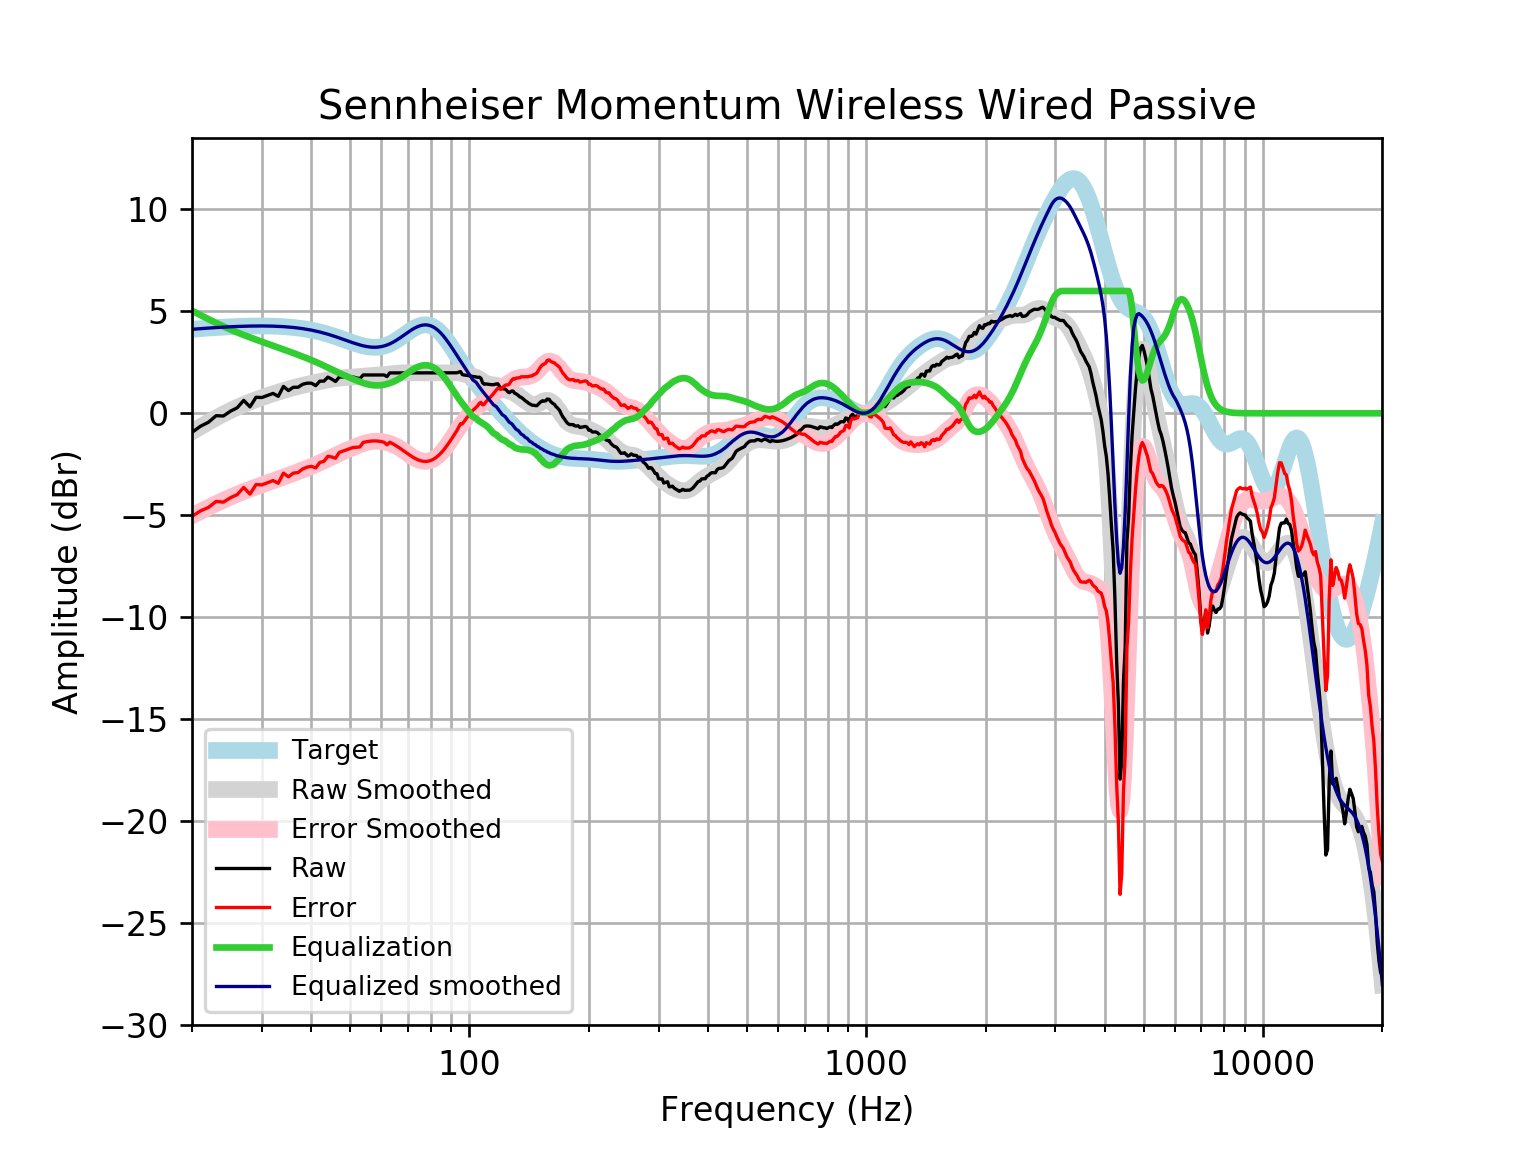

The file beside this chart, header and first rows:
frequency, raw, error, smoothed, error_smoothed, equalization, equalized_raw, equalized_smoothed, target
20, -0.9364, -5.057, -0.9087, -5.029, 5.029, 4.093, 4.121, 4.121
21, -0.6379, -4.79, -0.6648, -4.817, 4.817, 4.179, 4.152, 4.152
22, -0.4401, -4.621, -0.4382, -4.619, 4.619, 4.179, 4.18, 4.18
23, -0.1192, -4.324, -0.2292, -4.434, 4.434, 4.315, 4.205, 4.205
24, -0.1318, -4.358, -0.03756, -4.264, 4.264, 4.132, 4.227, 4.227
25, 0.1026, -4.142, 0.1356, -4.109, 4.109, 4.212, 4.245, 4.245
26, 0.2705, -3.989, 0.2913, -3.968, 3.968, 4.239, 4.259, 4.259
27, 0.6326, -3.638, 0.4309, -3.84, 3.84, 4.472, 4.271, 4.271
28, 0.3148, -3.964, 0.5561, -3.723, 3.723, 4.037, 4.279, 4.278
29, 0.7856, -3.497, 0.6692, -3.614, 3.614, 4.399, 4.283, 4.283
30, 0.7734, -3.51, 0.7723, -3.512, 3.512, 4.285, 4.284, 4.284
31, 0.874, -3.407, 0.8673, -3.414, 3.414, 4.288, 4.281, 4.281
32, 0.9746, -3.3, 0.9558, -3.319, 3.319, 4.294, 4.275, 4.275
33, 0.8338, -3.431, 1.039, -3.226, 3.226, 4.06, 4.265, 4.265
34, 1.317, -2.935, 1.116, -3.135, 3.135, 4.452, 4.251, 4.251
35, 1.115, -3.118, 1.188, -3.045, 3.045, 4.161, 4.233, 4.233
36, 1.276, -2.935, 1.254, -2.957, 2.957, 4.233, 4.211, 4.211
37, 1.276, -2.909, 1.315, -2.87, 2.87, 4.146, 4.185, 4.185
38, 1.422, -2.733, 1.371, -2.783, 2.783, 4.205, 4.154, 4.155
39, 1.477, -2.642, 1.422, -2.697, 2.697, 4.174, 4.119, 4.12
40, 1.477, -2.603, 1.47, -2.609, 2.609, 4.087, 4.079, 4.08
41, 1.357, -2.679, 1.515, -2.52, 2.52, 3.877, 4.035, 4.037
42, 1.578, -2.411, 1.559, -2.429, 2.429, 4.007, 3.987, 3.989
43, 1.578, -2.359, 1.599, -2.336, 2.336, 3.914, 3.935, 3.937
44, 1.775, -2.106, 1.637, -2.243, 2.243, 4.018, 3.88, 3.881
45, 1.679, -2.144, 1.671, -2.15, 2.15, 3.829, 3.821, 3.823
46, 1.558, -2.204, 1.699, -2.061, 2.061, 3.619, 3.76, 3.762
47, 1.779, -1.92, 1.722, -1.975, 1.975, 3.755, 3.698, 3.7
48, 1.779, -1.857, 1.741, -1.894, 1.894, 3.673, 3.635, 3.636
49, 1.779, -1.794, 1.755, -1.817, 1.817, 3.596, 3.572, 3.574
50, 1.779, -1.733, 1.768, -1.744, 1.744, 3.523, 3.512, 3.512
51, 1.779, -1.675, 1.78, -1.674, 1.674, 3.453, 3.454, 3.454
52, 1.732, -1.668, 1.793, -1.607, 1.607, 3.339, 3.4, 3.4
53, 1.701, -1.65, 1.808, -1.545, 1.545, 3.246, 3.352, 3.351
54, 1.88, -1.43, 1.823, -1.488, 1.488, 3.368, 3.311, 3.31
55, 1.88, -1.397, 1.838, -1.441, 1.441, 3.321, 3.279, 3.276
56, 1.88, -1.373, 1.851, -1.404, 1.404, 3.284, 3.255, 3.253
57, 1.88, -1.359, 1.863, -1.38, 1.38, 3.259, 3.242, 3.239
58, 1.88, -1.357, 1.872, -1.368, 1.368, 3.248, 3.24, 3.237
59, 1.88, -1.367, 1.881, -1.37, 1.37, 3.249, 3.25, 3.246
60, 1.88, -1.388, 1.89, -1.382, 1.382, 3.262, 3.272, 3.268
61, 1.88, -1.421, 1.9, -1.405, 1.405, 3.285, 3.305, 3.301
62, 1.799, -1.547, 1.913, -1.437, 1.437, 3.236, 3.35, 3.346
63, 1.98, -1.422, 1.928, -1.478, 1.478, 3.458, 3.406, 3.402
64, 1.98, -1.487, 1.943, -1.528, 1.528, 3.508, 3.471, 3.468
65, 1.98, -1.561, 1.958, -1.587, 1.587, 3.567, 3.545, 3.542
66, 1.98, -1.642, 1.97, -1.654, 1.654, 3.635, 3.625, 3.622
67, 1.98, -1.727, 1.979, -1.73, 1.73, 3.711, 3.709, 3.707
68, 1.98, -1.815, 1.984, -1.812, 1.812, 3.793, 3.796, 3.796
69, 1.98, -1.904, 1.986, -1.898, 1.898, 3.878, 3.884, 3.884
70, 1.98, -1.99, 1.986, -1.984, 1.984, 3.964, 3.97, 3.97
71, 1.98, -2.072, 1.984, -2.067, 2.067, 4.047, 4.051, 4.053
72, 1.98, -2.148, 1.982, -2.143, 2.143, 4.124, 4.126, 4.128
73, 1.98, -2.215, 1.981, -2.211, 2.211, 4.191, 4.192, 4.195
74, 1.98, -2.271, 1.98, -2.268, 2.268, 4.248, 4.248, 4.251
75, 1.98, -2.315, 1.98, -2.311, 2.311, 4.292, 4.291, 4.295
76, 1.98, -2.345, 1.98, -2.341, 2.341, 4.322, 4.321, 4.325
77, 1.98, -2.36, 1.98, -2.356, 2.356, 4.337, 4.336, 4.341
78, 1.98, -2.36, 1.98, -2.356, 2.356, 4.336, 4.336, 4.34
79, 1.98, -2.344, 1.98, -2.34, 2.34, 4.32, 4.32, 4.324
... 553 more rows
